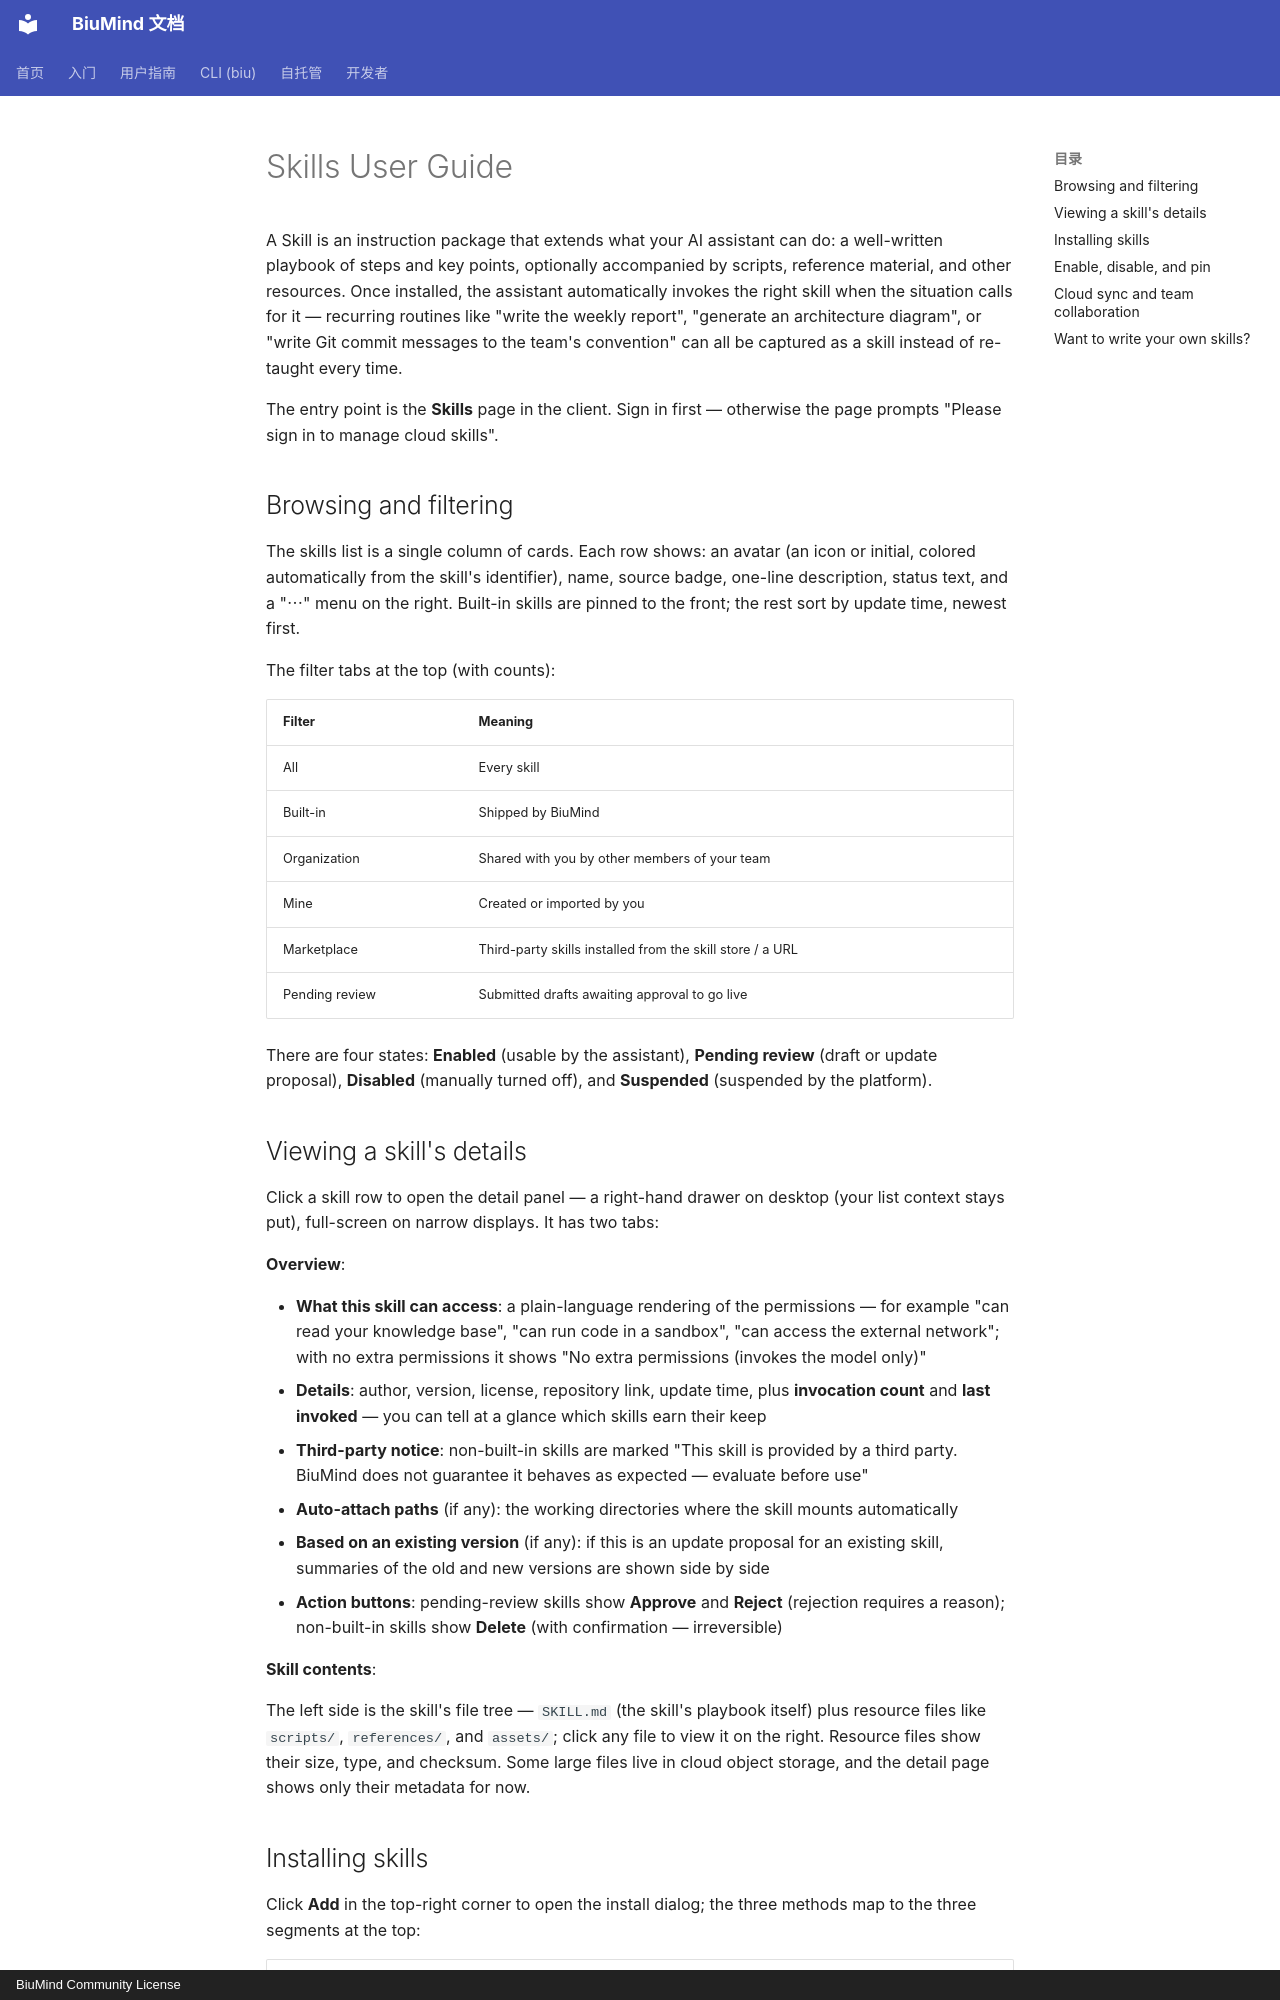

repository: biumind/biumind · page: en/guide/skills/index.html · generator: mkdocs · copyright: BiuMind Community License

# Skills User Guide

A Skill is an instruction package that extends what your AI assistant can do: a well-written playbook of steps and key points, optionally accompanied by scripts, reference material, and other resources. Once installed, the assistant automatically invokes the right skill when the situation calls for it — recurring routines like "write the weekly report", "generate an architecture diagram", or "write Git commit messages to the team's convention" can all be captured as a skill instead of re-taught every time.

The entry point is the **Skills** page in the client. Sign in first — otherwise the page prompts "Please sign in to manage cloud skills".

## Browsing and filtering

The skills list is a single column of cards. Each row shows: an avatar (an icon or initial, colored automatically from the skill's identifier), name, source badge, one-line description, status text, and a "⋯" menu on the right. Built-in skills are pinned to the front; the rest sort by update time, newest first.

The filter tabs at the top (with counts):

| Filter | Meaning |
|---|---|
| All | Every skill |
| Built-in | Shipped by BiuMind |
| Organization | Shared with you by other members of your team |
| Mine | Created or imported by you |
| Marketplace | Third-party skills installed from the skill store / a URL |
| Pending review | Submitted drafts awaiting approval to go live |

There are four states: **Enabled** (usable by the assistant), **Pending review** (draft or update proposal), **Disabled** (manually turned off), and **Suspended** (suspended by the platform).

## Viewing a skill's details

Click a skill row to open the detail panel — a right-hand drawer on desktop (your list context stays put), full-screen on narrow displays. It has two tabs:

**Overview**:

- **What this skill can access**: a plain-language rendering of the permissions — for example "can read your knowledge base", "can run code in a sandbox", "can access the external network"; with no extra permissions it shows "No extra permissions (invokes the model only)"
- **Details**: author, version, license, repository link, update time, plus **invocation count** and **last invoked** — you can tell at a glance which skills earn their keep
- **Third-party notice**: non-built-in skills are marked "This skill is provided by a third party. BiuMind does not guarantee it behaves as expected — evaluate before use"
- **Auto-attach paths** (if any): the working directories where the skill mounts automatically
- **Based on an existing version** (if any): if this is an update proposal for an existing skill, summaries of the old and new versions are shown side by side
- **Action buttons**: pending-review skills show **Approve** and **Reject** (rejection requires a reason); non-built-in skills show **Delete** (with confirmation — irreversible)

**Skill contents**:

The left side is the skill's file tree — `SKILL.md` (the skill's playbook itself) plus resource files like `scripts/`, `references/`, and `assets/`; click any file to view it on the right. Resource files show their size, type, and checksum. Some large files live in cloud object storage, and the detail page shows only their metadata for now.
